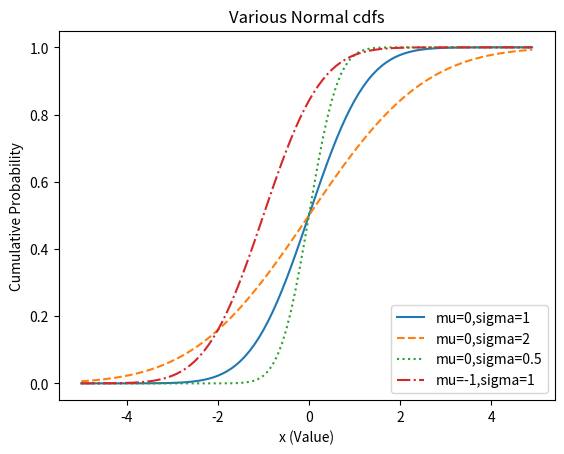

This chart was generated by the following Python code:
#2a) Making a Probability Density Function (PDF) for a continous random variable
        ## P(val) == Integral(Density(val)) from x = -inf to x = inf

#The density function of a uniform distribution is:
def uniform_pdf(x: float) -> float:
    return 1 if 0 <= x < 1 else 0
        ## Ex: Probability of seeing a value beteen .2 and .3 is 1/10


#------------------------------------------------------------------------------------
#2b) "Cumulative Distribution Function (CDF)" -> The probability that a random variable
#   #                                            is <= a certain value

def uniform_cdf(x: float) -> float:
    if x < 0:   return 0            # uniform random is never less than 0
    elif x < 1: return x            # ex: P(X <= 0.4) = 0.4
    else:       return 1            # uniform random is never greater than 1               

import matplotlib.pyplot as plt
import numpy as np

x_values = np.linspace(-1.0, 2.0, 300)
    # Compute y-values from the uniform CDF function
y_values = [uniform_cdf(x) for x in x_values]

# Make a da plot
# plt.figure(figsize=(8,6))
# plt.plot(x_values, y_values, label='The Uniform CDF', color='blue')

# # Ticks of 0.5 for both axes
# plt.xticks(np.arange(-1.0, 2.0, 0.5))
# plt.yticks(np.arange(-0.5, 1.5, 0.5))

# # limits
# plt.xlim(-1.0, 2.0)
# plt.ylim(-0.5, 1.5)

# # Axis lavels, title, legend, and grid
# plt.xlabel('x')
# plt.ylabel('F(X)')
# plt.title('The Uniform CDF')
# plt.legend()
# plt.grid(True)

# Display
# plt.show()


#--------------------------------------------------------------------------------------------------
#2c) "Probability Density Function (PDF)" -> The probability that a random variable "X" falls
#   #                                        between 'x' and 'x+h'
# 
#   #   P(x <= X <= x+h) = Integral(Density(x)) from x to x+h
 
 
#--------------------------------------------------------------------------------------------------
# #2d) "Normal Distribution" -> The Bell curve || Determined by its mean (mu) and standard dev (sigma)
import math
SQRT_TWO_PI = math.sqrt(2 * math.pi)

def normal_pdf(x: float, mu: float = 0, sigma: float = 1) -> float:
    return (math.exp(-(x-mu) ** 2 / 2 / sigma ** 2) / (SQRT_TWO_PI * sigma))

# Lets plot them now
import matplotlib.pyplot as plt
xs = [x / 10.0 for x in range(-50, 50)] # # x values from -5 to 5

plt.plot(xs, [normal_pdf(x,sigma=1) for x in xs], '-',label='mu=0,sigma=1')
plt.plot(xs,[normal_pdf(x,sigma=2) for x in xs],'--',label='mu=0,sigma=2')
plt.plot(xs,[normal_pdf(x,sigma=0.5) for x in xs],':',label='mu=0,sigma=0.5')
plt.plot(xs,[normal_pdf(x,mu=-1)   for x in xs],'-.',label='mu=-1,sigma=1')

plt.legend()
plt.title("Various Normal pdfs")
#plt.show()

plt.gca().clear()  # Clear the current figure
plt.close()        # Close the current figure window
plt.clf()          # Clear the current figure to free up memory

#----------------------------------------------------------------------------------------------
#2e) making the Comulative Distribution Function (CDF) for a normal distribution
def normal_cdf(x: float, mu: float = 0, sigma: float = 1) -> float:
    return(1 + math.erf((x - mu) / math.sqrt(2) / sigma)) / 2

        ## Plotting a few CDFs
xs = [x / 10.0 for x in range(-50, 50)]
plt.plot(xs,[normal_cdf(x,sigma=1) for x in xs],'-',label='mu=0,sigma=1')
plt.plot(xs,[normal_cdf(x,sigma=2) for x in xs],'--',label='mu=0,sigma=2')
plt.plot(xs,[normal_cdf(x,sigma=0.5) for x in xs],':',label='mu=0,sigma=0.5')
plt.plot(xs,[normal_cdf(x,mu=-1) for x in xs],'-.',label='mu=-1,sigma=1')

plt.xlabel("x (Value)")
plt.ylabel("Cumulative Probability")
plt.legend(loc=4) # bottom right
plt.title("Various Normal cdfs")
#plt.show()

plt.close()
plt.gca().clear()
plt.clf()


#----------------------------------------------------------------------------------------------
#2f) Inversing the CDF to fin a value corresponding to a probability this time
        # If normal_cdf is continuous and increasing, we can use a binary_search

def inverse_normal_cdf(p: float,
                       mu: float = 0,
                       sigma: float = 1,
                       tolerance: float = 0.00001) -> float:
    """Find approximate inverse using binary search"""

    # if not standard, compute standard and rescale
    if mu != 0 or sigma != 1:
        return mu + sigma * inverse_normal_cdf(p, tolerance=tolerance)

    low_z = -10.0                      # normal_cdf(-10) is (very close to) 0
    hi_z  =  10.0                      # normal_cdf(10)  is (very close to) 1
    while hi_z - low_z > tolerance:
        mid_z = (low_z + hi_z) / 2     # Consider the midpoint
        mid_p = normal_cdf(mid_z)      # and the cdf's value there
        if mid_p < p:
            low_z = mid_z              # Midpoint too low, search above it
        else:
            hi_z = mid_z               # Midpoint too high, search below it

    return mid_z

# Repeatedly bisects intervals until it narrows in on a Z (the desired standard normal variable)
# that is close enough (within the tolerance range) to the desired probability "p"
